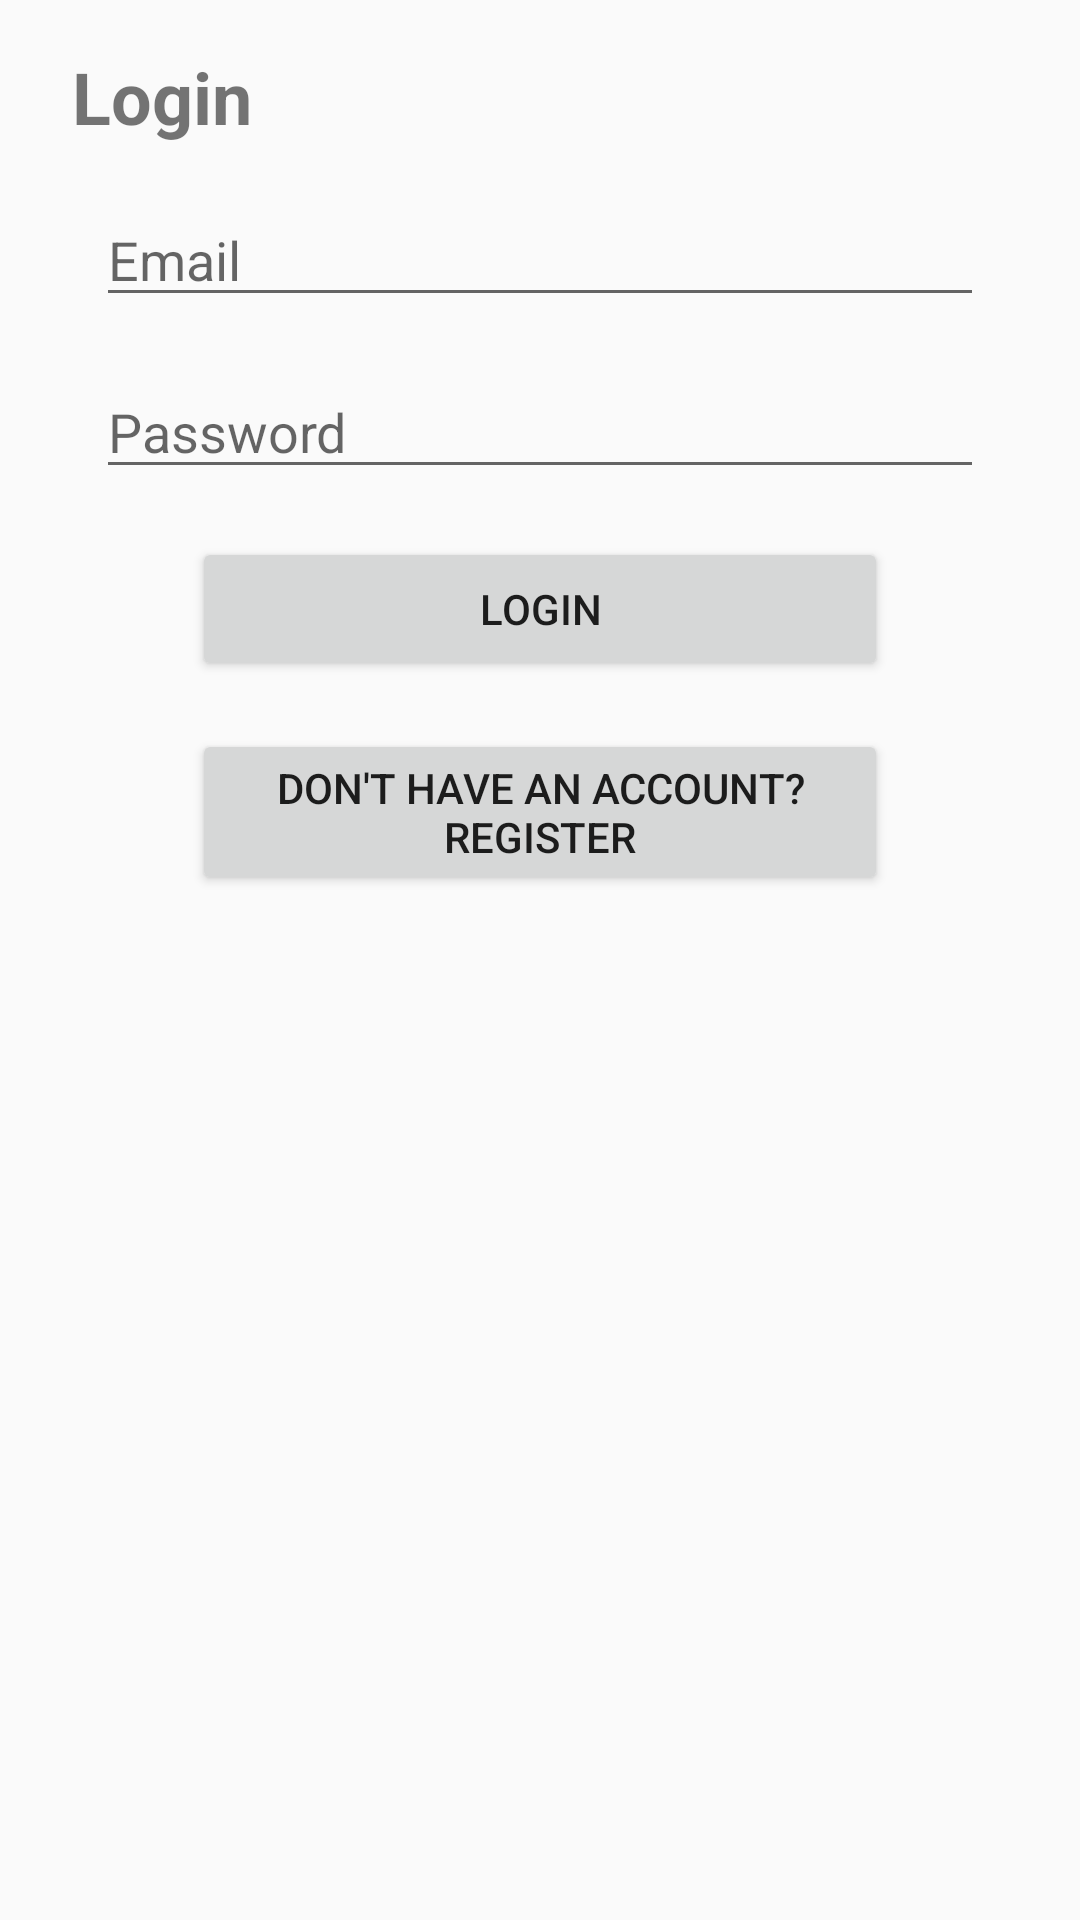

This screen was rendered from an Android layout file. Write that file and the resources it references.
<!-- AndroidManifest.xml: application theme AppTheme -->
<!-- res/layout/fragment_login.xml -->
<?xml version="1.0" encoding="utf-8"?>
<androidx.constraintlayout.widget.ConstraintLayout
    xmlns:android="http://schemas.android.com/apk/res/android"
    xmlns:app="http://schemas.android.com/apk/res-auto"
    android:layout_width="match_parent"
    android:layout_height="match_parent">

    <TextView
        android:id="@+id/titleText"
        android:layout_width="0dp"
        android:layout_height="wrap_content"
        android:text="Login"
        android:textSize="24sp"
        android:textStyle="bold"
        android:layout_marginTop="16dp"
        android:layout_marginStart="24dp"
        app:layout_constraintTop_toTopOf="parent"
        app:layout_constraintStart_toStartOf="parent"
        app:layout_constraintEnd_toEndOf="parent"/>

    
    <EditText
        android:id="@+id/usernameEditText"
        android:layout_width="0dp"
        android:layout_height="wrap_content"
        android:hint="Email"
        android:inputType="textEmailAddress"
        android:layout_marginTop="16dp"
        android:layout_marginHorizontal="32dp"
        app:layout_constraintTop_toBottomOf="@id/titleText"
        app:layout_constraintStart_toStartOf="parent"
        app:layout_constraintEnd_toEndOf="parent" />

    
    <EditText
        android:id="@+id/passwordEditText"
        android:layout_width="0dp"
        android:layout_height="wrap_content"
        android:hint="Password"
        android:inputType="textPassword"
        app:layout_constraintTop_toBottomOf="@id/usernameEditText"
        android:layout_marginTop="16dp"
        android:layout_marginHorizontal="32dp"
        app:layout_constraintStart_toStartOf="parent"
        app:layout_constraintEnd_toEndOf="parent"/>

    
    <Button
        android:id="@+id/loginButton"
        android:layout_width="0dp"
        android:layout_height="wrap_content"
        android:text="Login"
        app:layout_constraintTop_toBottomOf="@id/passwordEditText"
        android:layout_marginTop="16dp"
        android:layout_marginHorizontal="64dp"
        app:layout_constraintStart_toStartOf="parent"
        app:layout_constraintEnd_toEndOf="parent" />

    
    <Button
        android:id="@+id/goToRegisterButton"
        android:layout_width="0dp"
        android:layout_height="wrap_content"
        android:text="Don't have an account? Register"
        app:layout_constraintTop_toBottomOf="@id/loginButton"
        android:layout_marginTop="16dp"
        android:layout_marginHorizontal="64dp"
        app:layout_constraintStart_toStartOf="parent"
        app:layout_constraintEnd_toEndOf="parent" />
</androidx.constraintlayout.widget.ConstraintLayout>
<!-- resources referenced by this layout -->
<resources>
  <style name="AppTheme" parent="Theme.AppCompat.Light.DarkActionBar">
          
          <item name="colorPrimary">@color/purple_500</item>
          <item name="colorPrimaryDark">@color/purple_700</item>
          <item name="colorAccent">@color/teal_200</item>
      </style>
  <color name="purple_500">#FF6200EE</color>
  <color name="purple_700">#FF3700B3</color>
  <color name="teal_200">#FF03DAC5</color>
</resources>
